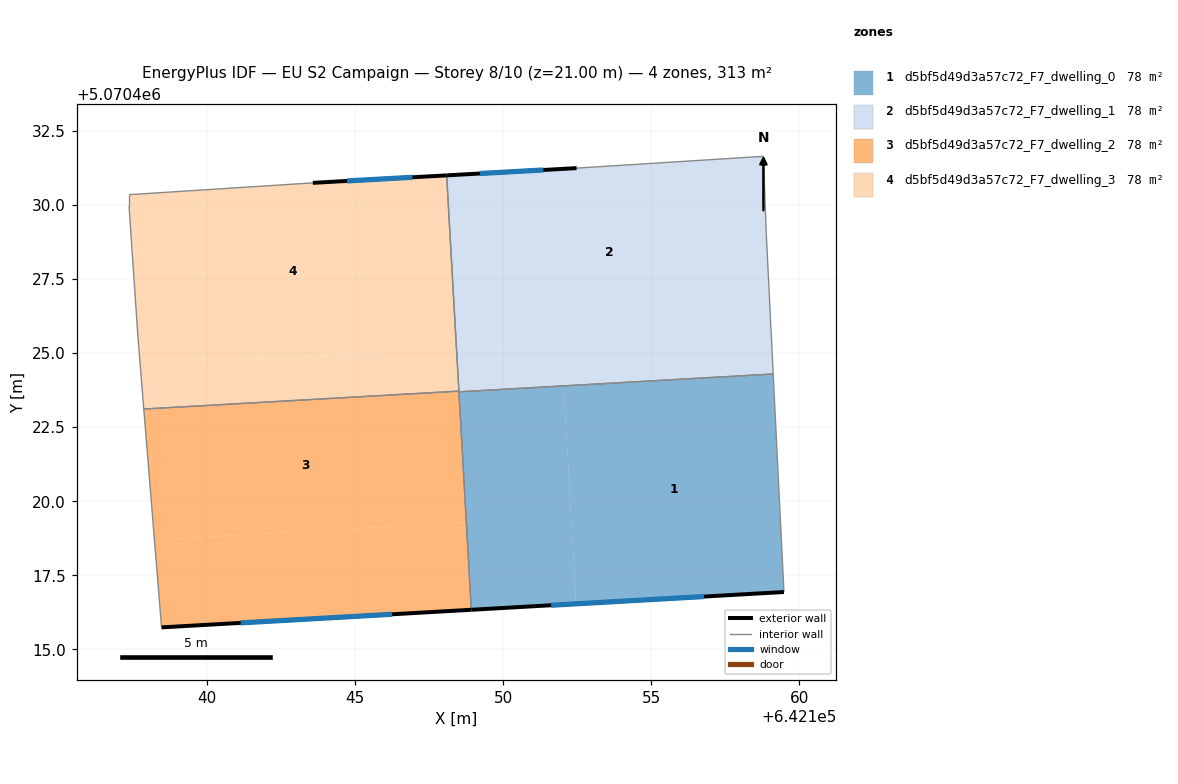
=== STOREY PLAN SPEC (per zone: floor XY polygon, exterior-wall plan segments, windows/doors) ===
zone 1: d5bf5d49d3a57c72_F7_dwelling_0  (78.1 m²)
  floor: (642159.12, 5070424.30) (642159.48, 5070416.93) (642152.46, 5070416.54) (642152.04, 5070423.89)
  floor: (642152.04, 5070423.89) (642152.46, 5070416.54) (642148.92, 5070416.34) (642148.51, 5070423.69)
  exterior wall: (642148.92, 5070416.33) – (642159.48, 5070416.93)  [10.6 m]
    window: (642151.62, 5070416.49) – (642156.78, 5070416.78)  [7.6 m²]
  interior walls: 3
zone 2: d5bf5d49d3a57c72_F7_dwelling_1  (78.1 m²)
  floor: (642158.78, 5070431.65) (642158.88, 5070429.04) (642159.04, 5070425.77) (642148.42, 5070425.17) (642148.09, 5070431.00) (642152.48, 5070431.25)
  floor: (642159.04, 5070425.77) (642159.12, 5070424.30) (642152.04, 5070423.89) (642151.96, 5070425.37)
  floor: (642151.96, 5070425.37) (642152.04, 5070423.89) (642148.51, 5070423.69) (642148.42, 5070425.17)
  exterior wall: (642152.48, 5070431.25) – (642148.09, 5070431.00)  [4.4 m]
    window: (642151.36, 5070431.19) – (642149.21, 5070431.07)  [3.2 m²]
  interior walls: 6
zone 3: d5bf5d49d3a57c72_F7_dwelling_2  (78.1 m²)
  floor: (642148.50, 5070423.72) (642148.76, 5070419.29) (642138.22, 5070418.70) (642137.87, 5070423.11)
  floor: (642148.51, 5070423.72) (642148.92, 5070416.34) (642138.46, 5070415.74) (642138.22, 5070418.70) (642148.76, 5070419.29)
  exterior wall: (642138.46, 5070415.74) – (642148.92, 5070416.33)  [10.5 m]
    window: (642141.14, 5070415.89) – (642146.25, 5070416.18)  [7.5 m²]
  interior walls: 4
zone 4: d5bf5d49d3a57c72_F7_dwelling_3  (78.1 m²)
  floor: (642148.07, 5070431.00) (642148.41, 5070425.17) (642137.75, 5070424.56) (642137.67, 5070425.55) (642137.37, 5070429.95) (642137.37, 5070430.35) (642143.57, 5070430.75)
  floor: (642148.09, 5070431.00) (642148.42, 5070425.17) (642148.41, 5070425.17) (642148.07, 5070431.00)
  floor: (642148.42, 5070425.17) (642148.50, 5070423.72) (642137.87, 5070423.11) (642137.75, 5070424.56)
  exterior wall: (642148.09, 5070431.00) – (642143.57, 5070430.75)  [4.5 m]
    window: (642146.94, 5070430.94) – (642144.73, 5070430.81)  [3.2 m²]
  interior walls: 6

=== DERIVED (storey summary) ===
Building: EU S2 Campaign
Storey: 8 of 10  (floor level z = 21.00 m)
Storey gross floor area: 312.5 m²
Zones on this storey: 4
  - d5bf5d49d3a57c72_F7_dwelling_0: floor 78.1 m²; exterior wall 10.6 m (31.7 m²); 1 window(s) 7.6 m²; WWR 23.9%
  - d5bf5d49d3a57c72_F7_dwelling_1: floor 78.1 m²; exterior wall 4.4 m (13.2 m²); 1 window(s) 3.2 m²; WWR 23.9%
  - d5bf5d49d3a57c72_F7_dwelling_2: floor 78.1 m²; exterior wall 10.5 m (31.4 m²); 1 window(s) 7.5 m²; WWR 23.9%
  - d5bf5d49d3a57c72_F7_dwelling_3: floor 78.1 m²; exterior wall 4.5 m (13.6 m²); 1 window(s) 3.2 m²; WWR 23.9%
Zone adjacency (shared interzone walls):
  - d5bf5d49d3a57c72_F7_dwelling_0 ↔ d5bf5d49d3a57c72_F7_dwelling_1
  - d5bf5d49d3a57c72_F7_dwelling_0 ↔ d5bf5d49d3a57c72_F7_dwelling_2
  - d5bf5d49d3a57c72_F7_dwelling_1 ↔ d5bf5d49d3a57c72_F7_dwelling_2
  - d5bf5d49d3a57c72_F7_dwelling_1 ↔ d5bf5d49d3a57c72_F7_dwelling_3
  - d5bf5d49d3a57c72_F7_dwelling_2 ↔ d5bf5d49d3a57c72_F7_dwelling_3